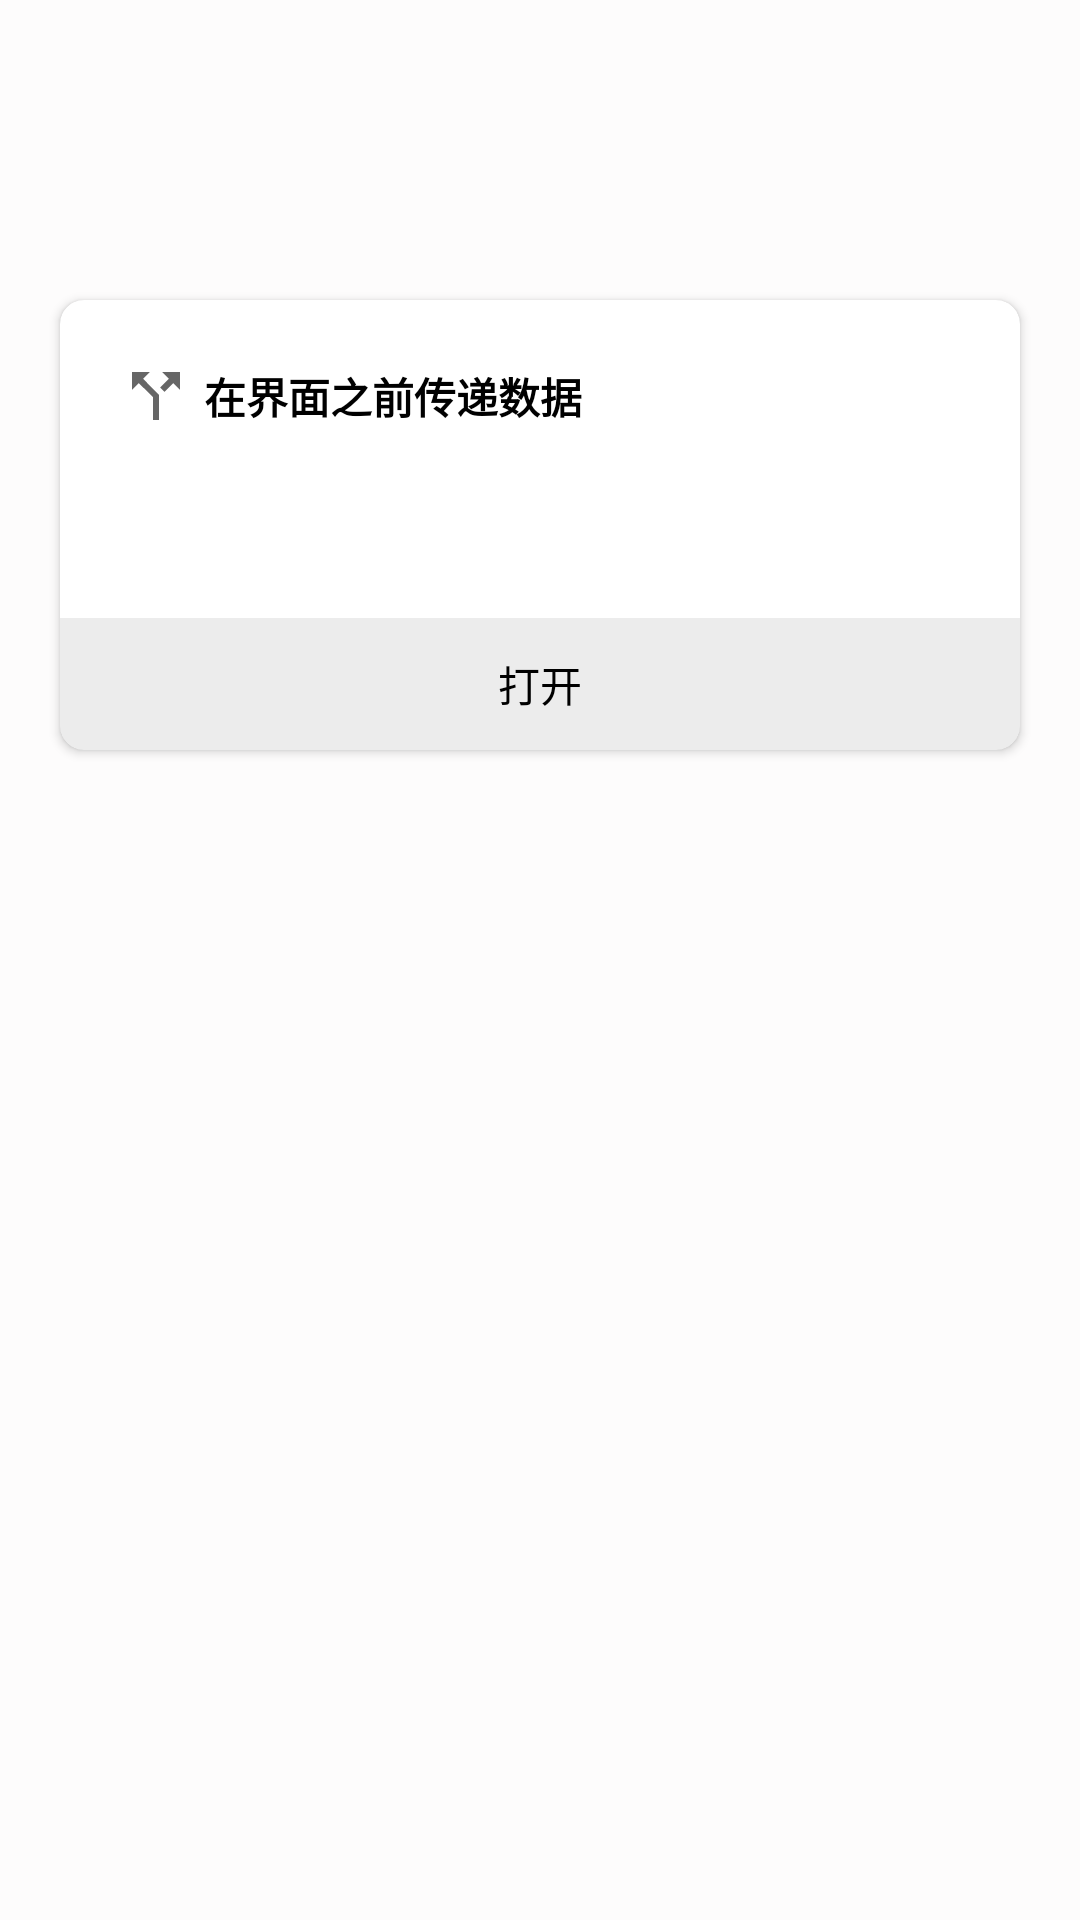

Reconstruct the res/layout file that produces this screen, plus the resources it refers to.
<!-- AndroidManifest.xml: application theme Theme.Store -->
<!-- res/layout/fragment_activity_transfer.xml -->
<?xml version="1.0" encoding="utf-8"?>
<LinearLayout xmlns:android="http://schemas.android.com/apk/res/android"
    xmlns:app="http://schemas.android.com/apk/res-auto"
    android:layout_width="match_parent"
    android:layout_height="match_parent"
    android:divider="@color/divider"
    android:orientation="vertical"
    android:showDividers="middle">

    <androidx.cardview.widget.CardView
        android:id="@+id/tv_open_activity"
        android:layout_width="match_parent"
        android:layout_height="150dp"
        android:layout_marginHorizontal="20dp"
        android:layout_marginTop="100dp"
        android:foreground="?selectableItemBackground"
        android:gravity="center"
        android:textStyle="bold"
        app:cardBackgroundColor="@color/white"
        app:cardCornerRadius="8dp">

        <androidx.constraintlayout.widget.ConstraintLayout
            android:layout_width="match_parent"
            android:layout_height="match_parent">


            <TextView
                android:id="@+id/tv_title"
                android:layout_width="match_parent"
                android:layout_height="wrap_content"
                android:layout_margin="20dp"
                android:drawableLeft="@drawable/ic_activity_tranform"
                android:text="在界面之前传递数据"
                android:gravity="center_vertical"
                android:drawablePadding="4dp"
                android:textColor="@color/black"
                android:textStyle="bold"
                app:layout_constraintTop_toTopOf="parent" />

            <TextView
                android:id="@+id/tv_content"
                android:layout_width="match_parent"
                android:layout_height="wrap_content"
                app:layout_constraintTop_toBottomOf="@id/tv_title" />

            <TextView
                android:text="打开"
                android:gravity="center"
                android:textColor="@color/black"
                android:layout_width="match_parent"
                android:layout_height="44dp"
                android:layout_gravity="bottom"
                android:background="@color/divider"
                app:layout_constraintBottom_toBottomOf="parent" />

        </androidx.constraintlayout.widget.ConstraintLayout>


    </androidx.cardview.widget.CardView>

</LinearLayout>
<!-- resources referenced by this layout -->
<resources>
  <color name="black">#000000</color>
  <color name="divider">#339e9e9e</color>
  <color name="white">#FFFFFF</color>
  <!-- drawable ic_activity_tranform (drawable) -->
  <vector xmlns:android="http://schemas.android.com/apk/res/android"
      android:width="24dp"
      android:height="24dp"
      android:viewportWidth="24"
      android:viewportHeight="24"
      android:tint="?attr/colorControlNormal"
      android:autoMirrored="true">
      <path
          android:fillColor="@android:color/white"
          android:pathData="M14,4l2.29,2.29 -2.88,2.88 1.42,1.42 2.88,-2.88L20,10L20,4zM10,4L4,4v6l2.29,-2.29 4.71,4.7L11,20h2v-8.41l-5.29,-5.3z" />
  </vector>
  <style name="Theme.Store" parent="Theme.MaterialComponents.DayNight.DarkActionBar">
          
          <item name="colorPrimary">@color/purple_500</item>
          <item name="colorPrimaryVariant">@color/purple_700</item>
          <item name="colorOnPrimary">@color/white</item>
          
          <item name="colorSecondary">@color/teal_200</item>
          <item name="colorSecondaryVariant">@color/teal_700</item>
          <item name="colorOnSecondary">@color/black</item>
          
          <item name="android:statusBarColor" tools:targetApi="l">?attr/colorPrimaryVariant</item>
          
          <item name="android:windowBackground">#fdfcfc</item>
          <item name="android:textColor">@color/black</item>
      </style>
  <color name="purple_500">#FF6200EE</color>
  <color name="purple_700">#FF3700B3</color>
  <color name="teal_200">#FF03DAC5</color>
  <color name="teal_700">#FF018786</color>
</resources>
